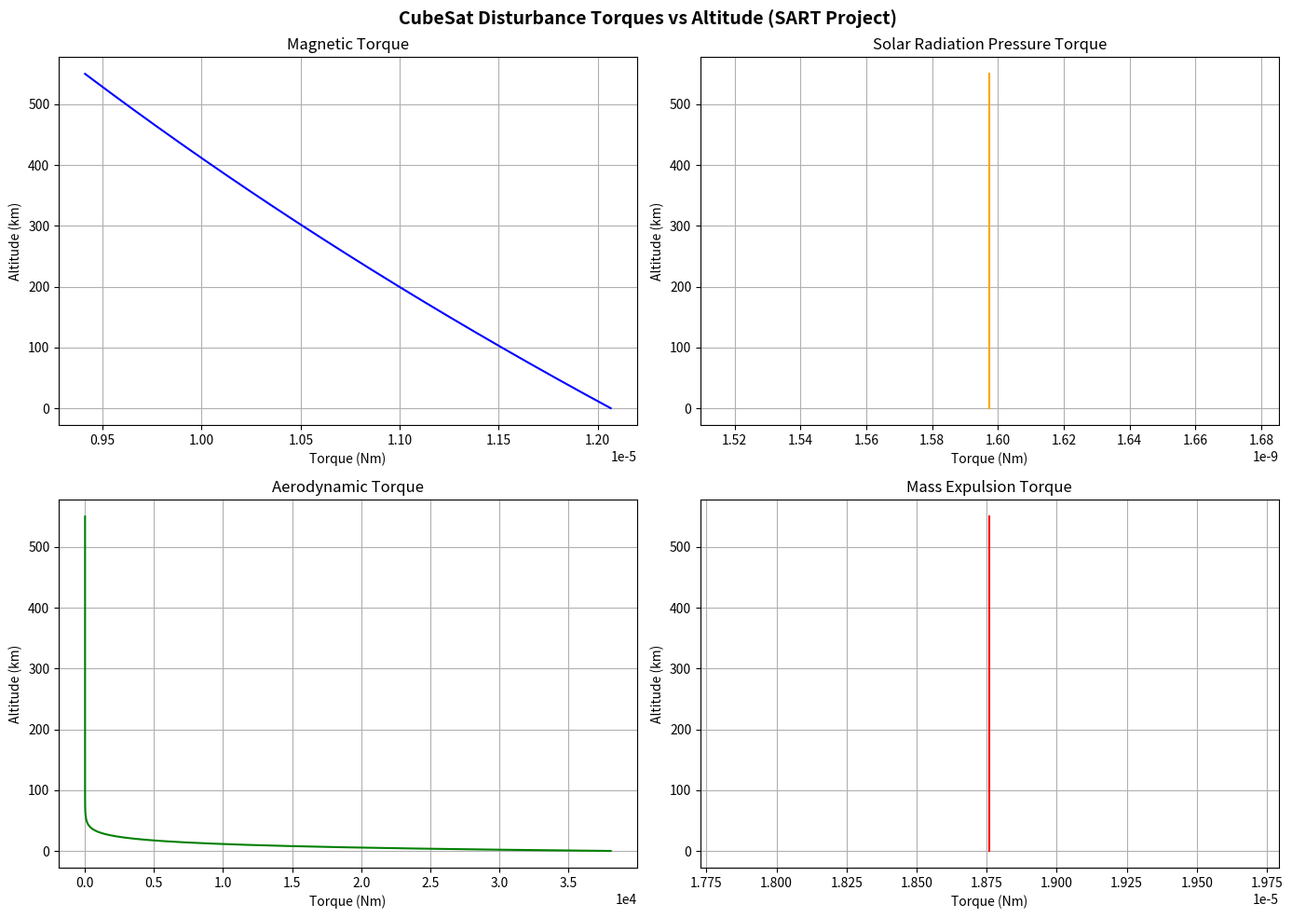
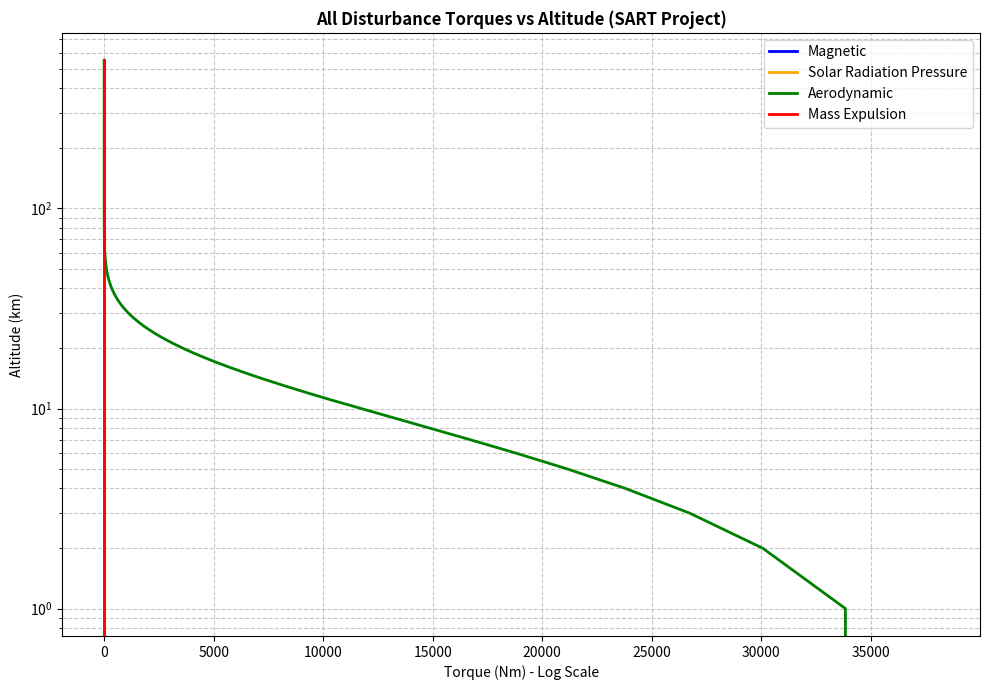

Python code for these plots, in order:
import numpy as np
from scipy.integrate import solve_ivp
import matplotlib.pyplot as plt


class Constants:
    G = 6.67430e-11        # Gravitational const. (m^3 kg^-1 s^-2)
    M_EARTH = 5.972e24     # Earth mass (kg)
    R_EARTH = 6371e3       # Earth radius (m)
    MU = G * M_EARTH       # Gravitational parameter (m^3 s^-2)
    # Additional constants for new torques
    P_SUN = 4.56e-6        # Solar radiation pressure at Earth (N/m^2) = Φ/c
    C = 2.998e8            # Speed of light (m/s)
    K_B = 1.380649e-23     # Boltzmann constant (J/K)
    M_H2O = 2.99e-26       # Mass of H2O molecule (kg)
    T_DEFAULT = 273.15 + 20  # Default temperature (K) ~20°C
    SOLAR_FLUX = 1361.0    # Solar flux at Earth (W/m^2)


class Satellite:
    def __init__(self, mass=3.743, area=0.9336, inertia=None, 
                 # SRP parameters - asymmetric geometry creates torque
                 reflectance_diff=0.1, reflectance_spec=0.5, 
                 srp_area=0.01,  # Effective area for SRP (m^2)
                 # Lever arm: CP offset from CM (asymmetric)
                 cp_s=np.array([0.05, 0.02, 0.01]),  # Center of pressure SRP (m)
                 cm=np.array([0, 0, 0]),     # Center of mass (m)
                 # Aero parameters
                 cd=2.2,                       # Drag coefficient
                 aero_area=0.01,               # Effective area for aero (m^2)
                 cp_aero=np.array([0.05, 0.02, 0.01]),  # Center of pressure aero (m)
                 # Mass expulsion parameters
                 mdot=1e-6,                    # Mass flow rate (kg/s)
                 T_temp=None,                  # Temperature for mass expulsion
                 # CubeSat dimensions (1U = 10cm)
                 dimension=0.1):               # CubeSat side length (m)
        self.mass = mass       # kg
        self.area = area       # m^2
        self.inertia = inertia if inertia is not None else print("Inertia matrix must be provided")
        self.inertia_inv = np.linalg.inv(self.inertia)
        
        # SRP parameters
        self.reflectance_diff = reflectance_diff
        self.reflectance_spec = reflectance_spec
        self.srp_area = srp_area
        self.cp_s = cp_s
        self.cm = cm
        
        # Aero parameters
        self.cd = cd
        self.aero_area = aero_area
        self.cp_aero = cp_aero
        
        # Mass expulsion parameters
        self.mdot = mdot
        self.T_temp = T_temp if T_temp is not None else Constants.T_DEFAULT
        
        # CubeSat dimensions
        self.dimension = dimension
        
    def initial_state(self, altitude=550e3):
        r0 = np.array([Constants.R_EARTH + altitude, 0, 0])  # Initial position (m)
        v0 = np.array([0, np.sqrt(Constants.MU / np.linalg.norm(r0)), 0])  # Circular orbit velocity (m/s)
        return np.concatenate([r0, v0])


class Environment:
    def __init__(self):
        self.I_matrix = I_matrix

    def atmospheric_density(self, altitude):
        """
        Improved atmospheric density model using exponential approximation
        with different scale heights for different altitude regimes.
        Based on standard atmosphere models for LEO.
        """
        if altitude < 0:
            return 1.225  # Sea level
        
        # Standard exponential atmosphere model
        if altitude < 100e3:
            rho0 = 1.225
            H = 8500.0  # m
            rho = rho0 * np.exp(-altitude / H)
        elif altitude < 200e3:
            rho0 = 5.6e-7
            H = 28000.0  # m
            h_ref = 100e3
            rho = rho0 * np.exp(-(altitude - h_ref) / H)
        elif altitude < 400e3:
            rho0 = 2.5e-10
            H = 45000.0  # m
            h_ref = 200e3
            rho = rho0 * np.exp(-(altitude - h_ref) / H)
        else:
            rho0 = 3e-12
            H = 60000.0  # m
            h_ref = 400e3
            rho = rho0 * np.exp(-(altitude - h_ref) / H)
        
        return max(rho, 1e-20)  # Minimum density to avoid underflow

    def magnetic_torque(self, r):
        D = 0.2  # Spacecraft residual dipole moment (A·m²)
        M = 7.8e15  # Earth's magnetic moment × magnetic constant (T·m³)
        l = 2  # Worst-case: magnetic poles (strongest field)
        r_norm = np.linalg.norm(r)
        B = (M * l) / (r_norm)**3  # Magnetic field (Tesla)
        return D * B

    # ============================================================
    # 1. SOLAR RADIATION PRESSURE TORQUE
    # ============================================================
    def solar_radiation_pressure_torque(self, sat, r, sun_direction=None):
        """
        Solar Radiation Pressure Torque
        
        Using the simplified formula from the image:
        L_SRP = (Φ/c) * A_s * (1 + q) * (cp_s - cm) * cos(φ)
        
        Where:
        - Φ: solar flux (W/m^2) ~ 1361 W/m^2 at Earth
        - c: speed of light
        - A_s: exposed surface area
        - q: reflectance factor (q = specular reflectance)
        - cp_s: center of solar pressure
        - cm: center of mass
        - φ: angle between sun direction and surface normal
        
        Note: SRP torque is INDEPENDENT of altitude (at Earth orbit)
        """
        solar_flux = Constants.SOLAR_FLUX  # W/m^2
        
        # Default sun direction (from +X direction, hitting the face)
        if sun_direction is None:
            sun_direction = np.array([1.0, 0.0, 0.0])
        sun_direction = sun_direction / np.linalg.norm(sun_direction)
        
        # Surface normal (panel normal points outward in +X)
        surface_normal = np.array([1.0, 0.0, 0.0])
        
        # Angle between sun direction and surface normal
        cos_phi = np.dot(sun_direction, surface_normal)
        cos_phi = max(cos_phi, 0.0)
        
        # Reflectance factor q (using specular reflectance)
        q = sat.reflectance_spec
        
        # Lever arm: center of pressure - center of mass
        r_lever = sat.cp_s - sat.cm
        
        # Using the full formula from the image with reflectance terms:
        # F_SRP = -P_⊙ * S_i * [2*(R_diff/3 + R_spec*cos(θ))*n_B + (1-R_spec)*s] * max(cos(θ),0)
        
        P_sun = Constants.P_SUN  # N/m^2
        R_diff = sat.reflectance_diff
        R_spec = sat.reflectance_spec
        
        # Force vector components
        # Component along surface normal
        normal_component = 2 * (R_diff/3 + R_spec * cos_phi) * surface_normal
        # Component along sun direction  
        sun_component = (1 - R_spec) * sun_direction
        
        force_vector = -P_sun * sat.srp_area * (normal_component + sun_component) * max(cos_phi, 0)
        
        # Torque = r_lever × F
        torque = np.cross(r_lever, force_vector)
        
        return torque

    # ============================================================
    # 2. AERODYNAMIC TORQUE
    # ============================================================
    def aerodynamic_torque(self, sat, r, v=None):
        """
        Aerodynamic Torque
        
        From the image:
        L_aero = Σ(r^i × F_aero^i)
        
        F_aero^i = -1/2 * ρ * C_D * ||v_rel|| * v_rel * S_i * max(cos(θ_aero^i), 0)
        
        Where:
        - ρ: atmospheric density
        - C_D: drag coefficient
        - v_rel: relative velocity (spacecraft velocity - atmosphere velocity)
        - S_i: surface area of panel i
        - θ_aero^i: angle between velocity and surface normal
        """
        r_norm = np.linalg.norm(r)
        altitude = r_norm - Constants.R_EARTH
        
        # Atmospheric density
        rho = self.atmospheric_density(altitude)
        
        # Orbital velocity (circular orbit assumption)
        if v is None:
            v_orbit = np.sqrt(Constants.MU / r_norm)
            v = np.array([0.0, v_orbit, 0.0])
        
        # Relative velocity (atmosphere rotates with Earth)
        omega_earth = 7.2921159e-5  # rad/s
        v_atm = omega_earth * np.cross(np.array([0, 0, 1]), r)
        v_rel = v - v_atm
        v_rel_mag = np.linalg.norm(v_rel)
        
        if v_rel_mag < 1e-10:
            return np.array([0.0, 0.0, 0.0])
        
        v_rel_hat = v_rel / v_rel_mag
        
        # Surface normal: the face pointing INTO the velocity direction
        # For orbital motion in +Y direction, the face perpendicular to velocity
        surface_normal = -v_rel_hat  # Face pointing into the flow
        
        # For a flat plate perpendicular to flow, cos(θ) = 1
        cos_theta = 1.0
        
        # Drag force magnitude
        # F = -1/2 * ρ * C_D * ||v||^2 * A * max(cos(θ), 0) * direction
        force_magnitude = 0.5 * rho * sat.cd * v_rel_mag**2 * sat.aero_area * cos_theta
        
        # Force vector (opposes velocity)
        force_vector = -force_magnitude * v_rel_hat
        
        # Lever arm from center of mass to center of pressure
        r_lever = sat.cp_aero - sat.cm
        
        # Torque = r × F
        torque = np.cross(r_lever, force_vector)
        
        return torque

    # ============================================================
    # 3. MASS EXPULSION TORQUE
    # ============================================================
    def mass_expulsion_torque(self, sat, r, v=None):
        """
        Mass Expulsion Torque
        
        From the image:
        L_mexp = r × F_mexp = -ṁ * r × v_rel
        
        v_rel = sqrt(2*k_B*T / m_H2O) = 370 m/s (for typical outgassing)
        
        Where:
        - ṁ: mass flow rate (kg/s)
        - r: position vector from CM to thruster/nozzle (lever arm)
        - v_rel: exhaust velocity relative to spacecraft
        
        Note: Mass expulsion torque is INDEPENDENT of altitude
        """
        # Calculate exhaust velocity from thermal model
        # v_rel = sqrt(2 * k_B * T / m_H2O)
        v_rel_mag = np.sqrt(2 * Constants.K_B * sat.T_temp / Constants.M_H2O)
        
        # For outgassing, assume asymmetric venting from one corner/face
        expulsion_direction = np.array([1.0, 0.0, 0.0])
        
        # Relative velocity vector of expelled mass
        v_rel = v_rel_mag * expulsion_direction
        
        # Lever arm: distance from CM to outgassing point
        r_lever = np.array([0.05, 0.03, 0.02])  # Asymmetric offset
        
        # Torque: L = -ṁ * (r × v_rel)
        torque = -sat.mdot * np.cross(r_lever, v_rel)
        
        return torque


# ============================================================
# INERTIA MATRIX (from original code)
# ============================================================
I_matrix = np.array([
    [0.075, 0.0031, 0.0002],
    [0.0031, 0.1929, -3.2416e-5],
    [0.0002, -3.2416e-5, 0.1745],
])  # Inertia matrix calculated with m=3.743 kg


# ============================================================
# MAIN SIMULATION
# ============================================================
env = Environment()
sat = Satellite(inertia=I_matrix)

altitudes = []
torque_magnetic = []
torque_srp = []
torque_aero = []
torque_mexp = []

for h in np.linspace(0, 550e3, 550):
    r = np.array([Constants.R_EARTH + h, 0, 0])
    
    # Magnetic torque
    torque_mag = env.magnetic_torque(r)
    
    # Solar Radiation Pressure torque
    torque_s = env.solar_radiation_pressure_torque(sat, r)
    
    # Aerodynamic torque
    torque_a = env.aerodynamic_torque(sat, r)
    
    # Mass expulsion torque
    torque_m = env.mass_expulsion_torque(sat, r)
    
    altitudes.append(h / 1000)
    torque_magnetic.append(np.linalg.norm(torque_mag))
    torque_srp.append(np.linalg.norm(torque_s))
    torque_aero.append(np.linalg.norm(torque_a))
    torque_mexp.append(np.linalg.norm(torque_m))


# ============================================================
# PLOTTING ALL FOUR TORQUES - Individual plots
# ============================================================
fig, axes = plt.subplots(2, 2, figsize=(14, 10))
fig.suptitle('CubeSat Disturbance Torques vs Altitude (SART Project)', fontsize=14, fontweight='bold')

# 1. Magnetic Torque
axes[0, 0].plot(torque_magnetic, altitudes, 'b-', linewidth=1.5)
axes[0, 0].set_title('Magnetic Torque')
axes[0, 0].set_xlabel('Torque (Nm)')
axes[0, 0].set_ylabel('Altitude (km)')
axes[0, 0].grid(True)
axes[0, 0].ticklabel_format(style='scientific', axis='x', scilimits=(0,0))

# 2. Solar Radiation Pressure Torque
axes[0, 1].plot(torque_srp, altitudes, 'orange', linewidth=1.5)
axes[0, 1].set_title('Solar Radiation Pressure Torque')
axes[0, 1].set_xlabel('Torque (Nm)')
axes[0, 1].set_ylabel('Altitude (km)')
axes[0, 1].grid(True)
axes[0, 1].ticklabel_format(style='scientific', axis='x', scilimits=(0,0))

# 3. Aerodynamic Torque
axes[1, 0].plot(torque_aero, altitudes, 'g-', linewidth=1.5)
axes[1, 0].set_title('Aerodynamic Torque')
axes[1, 0].set_xlabel('Torque (Nm)')
axes[1, 0].set_ylabel('Altitude (km)')
axes[1, 0].grid(True)
axes[1, 0].ticklabel_format(style='scientific', axis='x', scilimits=(0,0))

# 4. Mass Expulsion Torque
axes[1, 1].plot(torque_mexp, altitudes, 'r-', linewidth=1.5)
axes[1, 1].set_title('Mass Expulsion Torque')
axes[1, 1].set_xlabel('Torque (Nm)')
axes[1, 1].set_ylabel('Altitude (km)')
axes[1, 1].grid(True)
axes[1, 1].ticklabel_format(style='scientific', axis='x', scilimits=(0,0))

plt.tight_layout()
plt.savefig('sart_torques_comparison.png', dpi=150, bbox_inches='tight')
plt.show()

# ============================================================
# COMBINED COMPARISON PLOT (log scale for better comparison)
# ============================================================
plt.figure("Combined Torque Comparison", figsize=(10, 7))
plt.title('All Disturbance Torques vs Altitude (SART Project)', fontweight='bold')

torque_magnetic_np = np.array(torque_magnetic)
torque_srp_np = np.array(torque_srp)
torque_aero_np = np.array(torque_aero)
torque_mexp_np = np.array(torque_mexp)
altitudes_np = np.array(altitudes)

plt.semilogy(torque_magnetic_np, altitudes_np, 'b-', label='Magnetic', linewidth=2)
plt.semilogy(np.maximum(torque_srp_np, 1e-15), altitudes_np, 'orange', label='Solar Radiation Pressure', linewidth=2)
plt.semilogy(np.maximum(torque_aero_np, 1e-15), altitudes_np, 'g-', label='Aerodynamic', linewidth=2)
plt.semilogy(np.maximum(torque_mexp_np, 1e-15), altitudes_np, 'r-', label='Mass Expulsion', linewidth=2)
plt.xlabel('Torque (Nm) - Log Scale')
plt.ylabel('Altitude (km)')
plt.legend(loc='best')
plt.grid(True, which='both', linestyle='--', alpha=0.7)
plt.tight_layout()
plt.savefig('sart_torques_combined_log.png', dpi=150, bbox_inches='tight')
plt.show()

# Print summary values at target altitude (550 km)
idx = -1
print("=" * 60)
print(f"TORQUE VALUES AT TARGET ALTITUDE (550 km)")
print("=" * 60)
print(f"Magnetic Torque:           {torque_magnetic[idx]:.4e} Nm")
print(f"Solar Radiation Pressure:  {torque_srp[idx]:.4e} Nm")
print(f"Aerodynamic Torque:        {torque_aero[idx]:.4e} Nm")
print(f"Mass Expulsion Torque:     {torque_mexp[idx]:.4e} Nm")
print("=" * 60)

# Also print at key altitudes
for h_target in [100, 200, 300, 400, 500, 550]:
    idx_h = int(h_target)
    if idx_h < len(altitudes):
        print(f"\nAt {h_target} km:")
        print(f"  Magnetic: {torque_magnetic[idx_h]:.4e} Nm")
        print(f"  SRP:      {torque_srp[idx_h]:.4e} Nm")
        print(f"  Aero:     {torque_aero[idx_h]:.4e} Nm")
        print(f"  MExp:     {torque_mexp[idx_h]:.4e} Nm")
        print(f"  Density:  {env.atmospheric_density(h_target*1000):.4e} kg/m^3")
